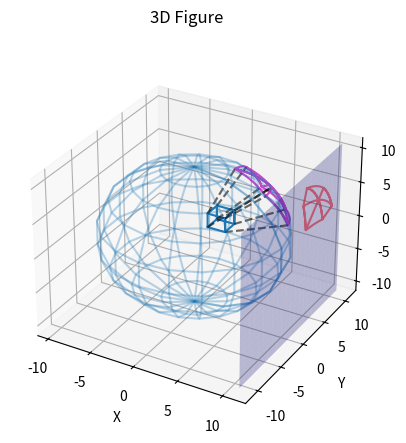
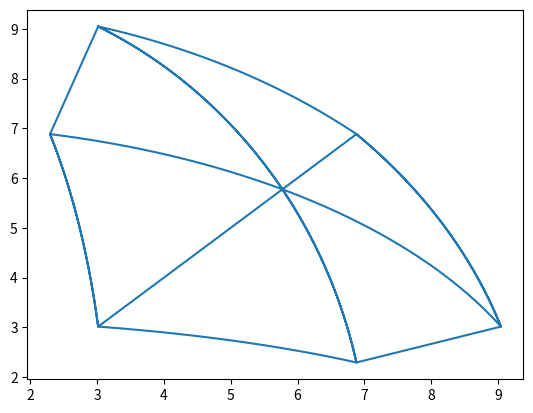

These charts were generated, in order, by the following Python code:
"""
3d_proj_test.py
---------------

Code for the International Baccalaureate (IB) Mathematics AA Extended Essay:
What are the Advantages and Disadvantages of Different Projection Methods?

[redacted]

Query about the topic or the code are welcomed, but do *not* plagiarize in any means.
Usages of this code, in sections or in its entirety, need to include a note specifying the original author.
"""

import numpy as np
import matplotlib.pyplot as plt

# # Pyramid
# label = ('C', 'B', 'D', 'C', 'A', 'B', 'A', 'D')
# x = (3, 1, 5, 3, 3, 1, 3, 5)
# y = (2, 5, 5, 2, 4, 5, 4, 5)
# z = (0, 0, 0, 0, 4, 0, 4, 0)

# Cube
label = ('A', 'B', 'C', 'D', 'A', 'E', 'F', 'B', 'F', 'G', 'C', 'G', 'H', 'D', 'H', 'E')
x = (1, 1, 3, 3, 1, 1, 1, 1, 1, 3, 3, 3, 3, 3, 3, 1)
y = (1, 3, 3, 1, 1, 1, 3, 3, 3, 3, 3, 3, 1, 1, 1, 1)
z = (1, 1, 1, 1, 1, 3, 3, 1, 3, 3, 1, 3, 3, 1, 3, 3)

# # Square
# label = ("A", "B", "C", "D", "A")
# x = (1, 1, 3, 3, 1)
# y = np.multiply((1, 1, 1, 1, 1), 1)
# z = (1, 3, 3, 1, 1)


def draw_3d(fig, ax, x_=x, y_=y, z_=z, label_=label, show_coord=True, annotate=True, linestyle=''):
    fig.suptitle('3D Figure')
    ax.plot3D(x_, y_, z_, linestyle)
    ax.set_xlabel("X")
    ax.set_ylabel("Y")
    ax.set_zlabel("Z")
    if annotate:
        ax = annotate_pts(
            ax, [(x_[i], y_[i], z_[i]) for i in range(len(label_))],
            show_coord=show_coord,
            label_=label_
        )
    return fig, ax


def annotate_pts(ax, coord_list, prec=3, size=10, show_coord=True, label_=label):
    annotated = []
    for i, text in enumerate(label_):
        annotation = f'{text} {("("+",".join([str(round(coord, prec)) for coord in coord_list[i]])+")")*show_coord}'
        if annotation in annotated:
            continue
        else:
            ax.text(
                *(coord_list[i]),
                annotation,
                size=size,
                color='blue'
            )
            annotated.append(annotation)
    return ax


def multi_view():
    fig3d, ax3d = plt.subplots(subplot_kw=dict(projection='3d'))
    # Display 3D Figure
    draw_3d(fig3d, ax3d)

    # Display projection plane
    xx, zz = np.meshgrid(range(1, 6), range(6))
    yy = zz * 0
    ax3d.plot_surface(xx, yy, zz, alpha=.25, color='b')

    # Plot projected figure in 2D
    fig2d, ax2d = plt.subplots()
    fig2d.suptitle('Projected Figure')
    ax2d.set_xlabel("X")
    ax2d.set_ylabel("Z")
    ax2d.plot(x, z)
    annotate_pts(ax2d, [(x[i], z[i]) for i in range(len(label))])

    # Display the projected figure in 3D
    ax3d.plot3D(x, np.multiply(x, 0), z, 'r', alpha=.5)

    plt.show()


def perspective():
    vanishing_pt = (1.5, -5, 1.5)
    proj_plane_y = 0

    fig3d, ax3d = plt.subplots(subplot_kw=dict(projection='3d'))
    fig3d, ax3d = draw_3d(fig3d, ax3d, show_coord=False)  # Show 3d figure

    # Plot vanishing point
    ax3d.plot(*vanishing_pt, 'ro')
    ax3d.text(*vanishing_pt, 'V')

    # Plot projection plane
    # Source: https://stackoverflow.com/questions/29394305/how-does-one-draw-the-x-0-plane-using-matplotlib-mpl3d
    xx, zz = np.meshgrid(range(min(x+(vanishing_pt[0],))-1, max(x+(vanishing_pt[0],))+2),
                         range(min(z+(vanishing_pt[2],))-1, max(z+(vanishing_pt[2],))+2))
    yy = zz * 0
    ax3d.plot_surface(xx, yy, zz, alpha=.25, color='b')

    # Calculate projected figure
    fig2d, ax2d = plt.subplots()
    fig2d.suptitle('Projected Figure')
    x2d, z2d = [], []
    for i in range(len(x)):
        dir_vector = (x[i]-vanishing_pt[0], y[i]-vanishing_pt[1], z[i]-vanishing_pt[2])
        init_point = (x[i], y[i], z[i])
        # Line eq: init_point + a*dir_vector
        k = (proj_plane_y-init_point[1]) / dir_vector[1]  # Calculate multiple of dir vector at which y=0
        x2d.append(init_point[0] + k * dir_vector[0])
        z2d.append(init_point[2] + k * dir_vector[2])

        # Display the projection rays
        ax3d.plot(
            (x[i], vanishing_pt[0]), (y[i], vanishing_pt[1]), (z[i], vanishing_pt[2]),
            'k--',
            # linewidth=0.5,
            # alpha=.3
        )

    # Display the projected figure in 3D
    ax3d.plot3D(
        x2d, np.multiply(x2d, 0), z2d,
        'r',
        # alpha=.5
    )
    annotate_pts(
        ax3d, [(x2d[i], 0, z2d[i]) for i in range(len(label))],
        label_=[l+"'" for l in label],
        show_coord=False,
        size=12
    )

    # Plot projected figure
    ax2d.set_xlabel("X")
    ax2d.set_ylabel("Z")
    ax2d.plot(x2d, z2d)
    ax2d = annotate_pts(
        ax2d, [(x2d[i], z2d[i]) for i in range(len(label))],
        show_coord=False)
    plt.show()


def curvilinear():
    center = (0, 0, 0)  # Do not change this
    radius = 10
    proj_plane_x = radius+1
    fig3d, ax3d = plt.subplots(subplot_kw=dict(projection='3d'))

    # Display the 3D figure
    draw_3d(fig3d, ax3d, annotate=False)

    # Display the projection sphere
    # Source: https://stackoverflow.com/questions/11140163/plotting-a-3d-cube-a-sphere-and-a-vector-in-matplotlib
    u, v = np.mgrid[0:2 * np.pi:20j, 0:np.pi:10j]
    x_ = (np.cos(u) * np.sin(v) * radius) + center[0]
    y_ = (np.sin(u) * np.sin(v) * radius) + center[1]
    z_ = (np.cos(v) * radius) + center[2]
    ax3d.plot_wireframe(x_, y_, z_, alpha=.3)

    # Display the projection plane
    # Source: https://stackoverflow.com/questions/29394305/how-does-one-draw-the-x-0-plane-using-matplotlib-mpl3d
    yy, zz = np.meshgrid(range(-radius-1, radius+2),
                         range(-radius-1, radius+2))
    xx = np.ones_like(zz) * proj_plane_x
    ax3d.plot_surface(xx, yy, zz, alpha=.25, color='b')

    # Subdivide the figure into segments of lines to generate curvature effect
    divided_x, divided_y, divided_z = [], [], []
    step = 0.01
    for i in range(-1, len(x)-1):
        j = i+1

        # Calculate directional vector between current and next point
        dir_vector = (x[j]-x[i], y[j]-y[i], z[j]-z[i])
        if dir_vector == (0, 0, 0):
            continue

        current_x, current_y, current_z = x[i], y[i], z[i]
        while (
                (current_x <= x[j] and dir_vector[0] > 0) or
                (current_x >= x[j] and dir_vector[0] < 0) or
                dir_vector[0] == 0
        ) and (
                (current_y <= y[j] and dir_vector[1] > 0) or
                (current_y >= y[j] and dir_vector[1] < 0) or
                dir_vector[1] == 0
        ) and (
                (current_z <= z[j] and dir_vector[2] > 0) or
                (current_z >= z[j] and dir_vector[2] < 0) or
                dir_vector[2] == 0
        ):  # Repeat until we arrive at (or bypass) the next point
            # Calculate next small point and add it to the lists
            divided_x.append(current_x)
            divided_y.append(current_y)
            divided_z.append(current_z)
            current_x += step * dir_vector[0]
            current_y += step * dir_vector[1]
            current_z += step * dir_vector[2]

    def get_primary_projected_point(px, py, pz):  # Syntax sugar
        point = (px, py, pz)
        return np.multiply(point, (radius / np.sqrt(sum(a**2 for a in point))))
        # Attained through similar triangles

    x_sphere, y_sphere, z_sphere = [], [], []
    for i in range(len(divided_x)):
        pri_pro_x, pri_pro_y, pri_pro_z = get_primary_projected_point(divided_x[i], divided_y[i], divided_z[i])
        x_sphere.append(pri_pro_x)
        y_sphere.append(pri_pro_y)
        z_sphere.append(pri_pro_z)
    ax3d.plot3D(
        x_sphere, y_sphere, z_sphere,
        'm',
        alpha=.7
    )

    for i in range(len(x)):
        # Get primary projected point for original anchor points
        pri_pro_x, pri_pro_y, pri_pro_z = get_primary_projected_point(x[i], y[i], z[i])

        # Display the projection rays
        ax3d.plot(
            (x[i], pri_pro_x), (y[i], pri_pro_y), (z[i], pri_pro_z),
            'k--',
            # linewidth=0.5,
            alpha=.35
        )

    # Project the sphere to y=-radius orthographically
    fig2d, ax2d = plt.subplots()
    ax2d.plot(y_sphere, z_sphere)
    # Display secondary projected figure
    ax3d.plot3D(
        np.ones_like(y_sphere)*proj_plane_x, y_sphere, z_sphere,
        'r',
        alpha=.5,
    )
    plt.show()


if __name__ == '__main__':
    # perspective()
    # multi_view()
    curvilinear()
